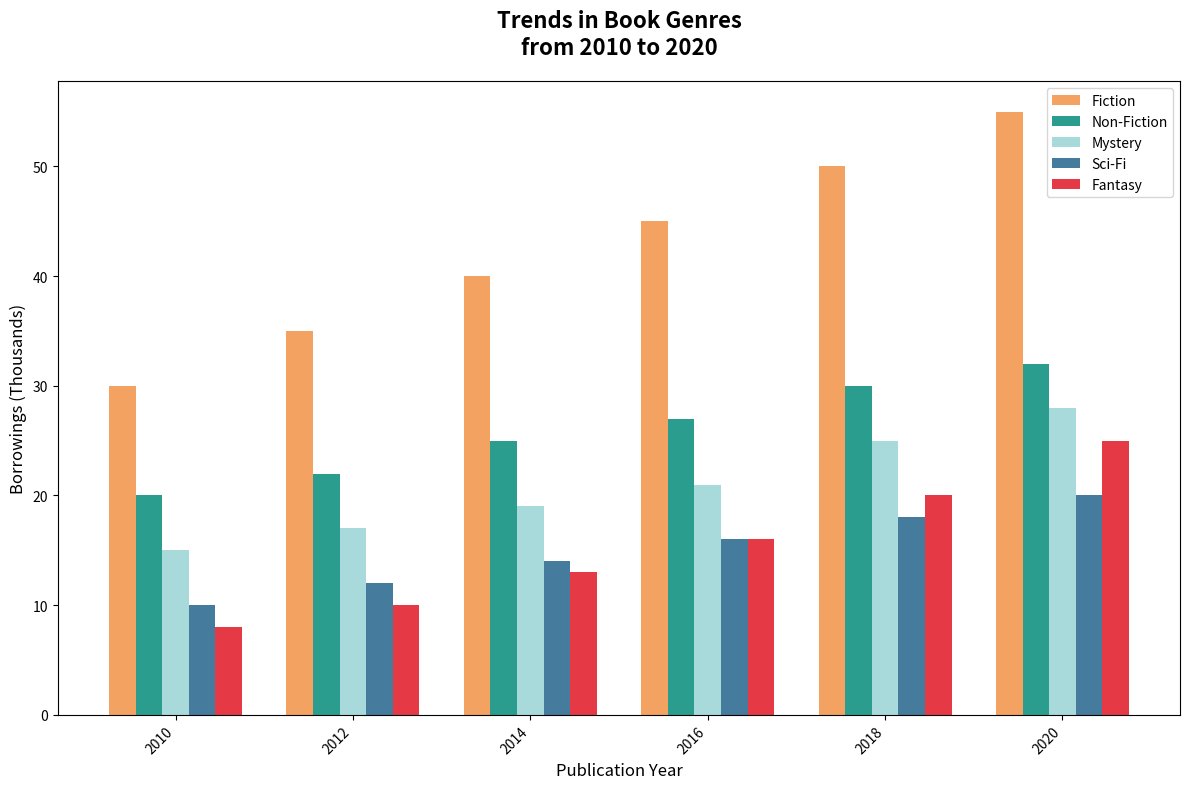

This figure's Python source:
import numpy as np
import matplotlib.pyplot as plt

years = np.array([2010, 2012, 2014, 2016, 2018, 2020])

fiction = np.array([30, 35, 40, 45, 50, 55])
non_fiction = np.array([20, 22, 25, 27, 30, 32])
mystery = np.array([15, 17, 19, 21, 25, 28])
sci_fi = np.array([10, 12, 14, 16, 18, 20])
fantasy = np.array([8, 10, 13, 16, 20, 25])

colors = ['#f4a261', '#2a9d8f', '#a8dadc', '#457b9d', '#e63946']

# Define the width of the bars and their position
bar_width = 0.15
indices = np.arange(len(years))

fig, ax = plt.subplots(figsize=(12, 8))

# Plot each genre as a separate bar in a group
ax.bar(indices, fiction, width=bar_width, color=colors[0], label='Fiction')
ax.bar(indices + bar_width, non_fiction, width=bar_width, color=colors[1], label='Non-Fiction')
ax.bar(indices + 2*bar_width, mystery, width=bar_width, color=colors[2], label='Mystery')
ax.bar(indices + 3*bar_width, sci_fi, width=bar_width, color=colors[3], label='Sci-Fi')
ax.bar(indices + 4*bar_width, fantasy, width=bar_width, color=colors[4], label='Fantasy')

ax.set_xticks(indices + 2*bar_width)
ax.set_xticklabels(years, rotation=45, ha='right')

ax.set_title("Trends in Book Genres\nfrom 2010 to 2020", fontsize=16, fontweight='bold', pad=20)
ax.set_xlabel("Publication Year", fontsize=12)
ax.set_ylabel("Borrowings (Thousands)", fontsize=12)

ax.legend()

plt.tight_layout()

plt.show()
